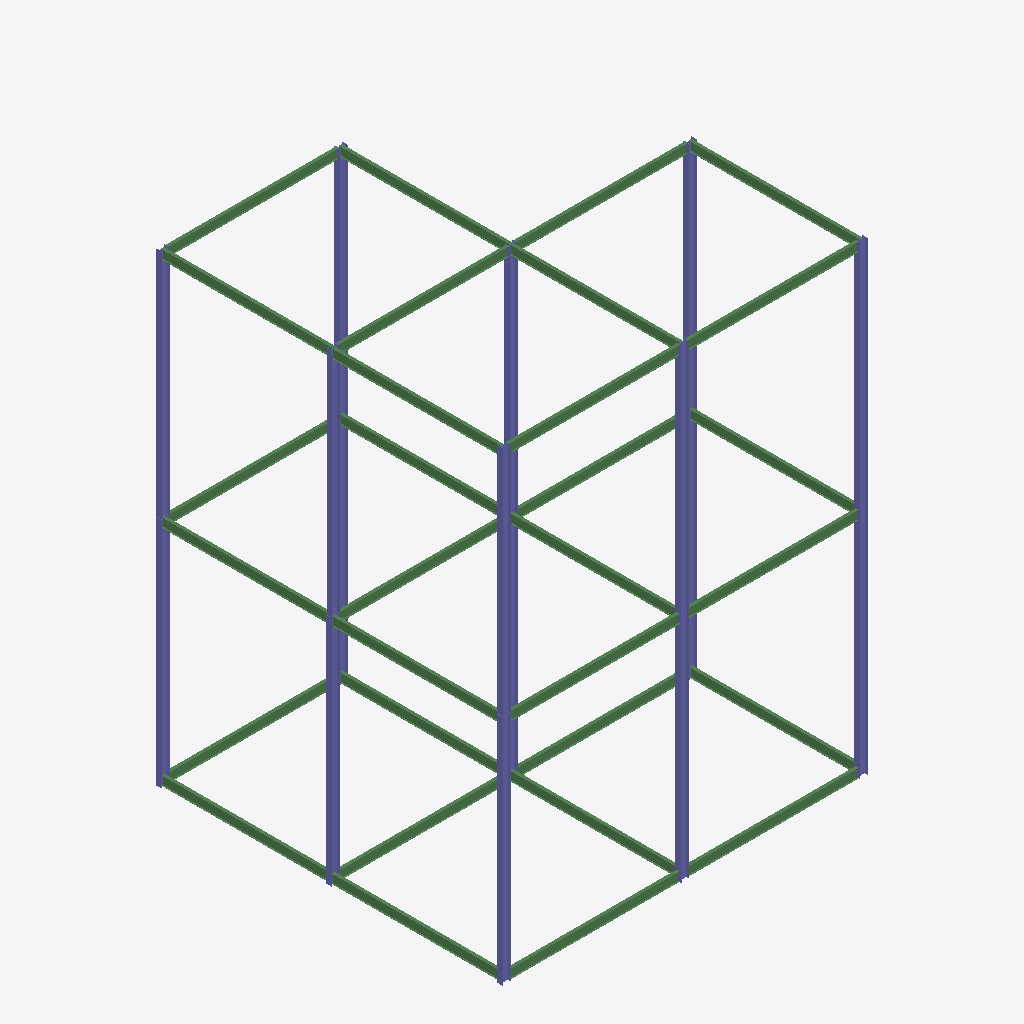
Isometric view of an IFC building model (IFC-SPF (STEP), schema IFC2X3, length unit millimetre), seen from the south-west, elements coloured by IFC class: 30 beams (green), 16 columns (violet).
Extent 16.2 m × 15.4 m × 20.6 m (x, y, z). Elements (47): 31 IfcBeam, 16 IfcColumn.

HEADER;
FILE_DESCRIPTION(('ViewDefinition [PresentationView]','Comment [Ironworkers Training Structure (1),SDS/2 Detailed model]'),'2;1');
FILE_NAME('s06-activity.ifc','2026-11-06T09:06:26+08:00',('belmore'),('Douglas Steel Fabricating Corp.'),'IfcOpenShell 0.8.5-post1','Bonsai 0.8.5-post1','None');
FILE_SCHEMA(('IFC2X3'));
ENDSEC;
DATA;
#560010=IFCPROJECT('1Q9Qo$4$$CGgrMT8FGVIkr',#560005,'Ironworkers Training Structure (1),SDS/2 Detailed model',$,$,$,$,(#560011),#560060);
#560020=IFCSITE('03vPFa$BHMIvRaIkil4IwQ',#560005,'Site',$,$,#560022,$,$,.ELEMENT.,$,$,$,$,$);
#560023=IFCBUILDING('2YjXF3aE7AHfCBRKFY83z2',#560005,'Building',$,$,#560025,$,$,.ELEMENT.,$,$,$);
#560986=IFCCOLUMN('0ikIpPnhvEeQbTPQt1x59c',#561000,'Column',$,$,#561280,#560999,$);
#560151=IFCCOLUMN('12OHLlYG5Fxf0alWuyPBD3',#560150,'Column',$,$,#561245,#560161,$);
#560966=IFCCOLUMN('0VSdIG0M9EbuUvlkuCJROU',#560980,'Column',$,$,#560985,#560979,$);
#560911=IFCCOLUMN('1HI_Zjq5D8_8FS3WHzedSd',#560925,'Column',$,$,#560965,#560924,$);
#560257=IFCCOLUMN('328P$4ib95Cv$gwI3W8x4R',#560271,'Column',$,$,#561260,#560270,$);
#560491=IFCCOLUMN('2P8O6qWN54XO_xcj4nVmm5',#560505,'Column',$,$,#561275,#560504,$);
#561006=IFCCOLUMN('2j0Hnd225D$9uQwtn$2hm7',#561020,'Column',$,$,#561025,#561019,$);
#560172=IFCCOLUMN('2qZAvUKKT5iR6ICiSYjnvM',#560186,'Column',$,$,#561250,#560185,$);
#560192=IFCCOLUMN('1vbxkT6SbDEQ2PBM$2Uy$D',#560206,'Column',$,$,#561255,#560205,$);
#560946=IFCCOLUMN('1PE5SKRB1DWPmceuU7kN80',#560960,'Column',$,$,#561005,#560959,$);
#560891=IFCCOLUMN('0xesBRIzz97Rei5U0Bv4_0',#560905,'Column',$,$,#560910,#560904,$);
#560926=IFCCOLUMN('1PTZD7ef5AfgASonhyGfar',#560940,'Column',$,$,#560945,#560939,$);
#561026=IFCCOLUMN('0ytYZQJzzCWR6QrWa_zNQ8',#561040,'Column',$,$,#561285,#561039,$);
#561066=IFCBEAM('3uLa9diI59awvIXsVz3VsT',#561080,'Beam',$,$,#561295,#561079,$);
#561046=IFCBEAM('2oYPKvbPL11fR_EYGPaYeT',#561060,'Beam',$,$,#561290,#561059,$);
#560796=IFCBEAM('0fdQO4YLzEaekIiEywhiBy',#560810,'Beam',$,$,#561065,#560809,$);
#560522=IFCBEAM('17DtbKAJ56GhyU6mvoGOfw',#560521,'Beam',$,$,#560795,#560530,$);
#561146=IFCBEAM('1d7zgDgAn5hvFLlh_k82gm',#561160,'Beam',$,$,#561315,#561159,$);
#560761=IFCBEAM('3buJJQJI1Cr8NYmlEFsMXv',#560775,'Beam',$,$,#561045,#560774,$);
#560421=IFCBEAM('2B7_U4S9HCDA0cQnGFR8RA',#560435,'Beam',$,$,#560760,#560434,$);
#561166=IFCBEAM('3xjeOme216uB5i0rMhoe3E',#561180,'Beam',$,$,#561320,#561179,$);
#561186=IFCBEAM('01qhURhPr5RARr9N2USGn9',#561200,'Beam',$,$,#561325,#561199,$);
#561226=IFCBEAM('1_LaKHgKX2chv7J0iKGJNJ',#561240,'Beam',$,$,#561335,#561239,$);
#561206=IFCBEAM('0176urFqXEev6RMOKmbwwo',#561220,'Beam',$,$,#561330,#561219,$);
#561106=IFCBEAM('3kkbtdzfD5JOvloQGrkOs4',#561120,'Beam',$,$,#561305,#561119,$);
#561126=IFCBEAM('0TQJUU_Dz1oPHGK56_g$S$',#561140,'Beam',$,$,#561310,#561139,$);
#561086=IFCBEAM('14Oa1ut6r0bRKOsq1mGIrF',#561100,'Beam',$,$,#561300,#561099,$);
#560451=IFCBEAM('2jY2rHUuf7f9UY_t5k9XT4',#560465,'Beam',$,$,#560615,#560464,$);
#560721=IFCBEAM('0iLH_c5EP9$fKyVDSkAZlO',#560735,'Beam',$,$,#561205,#560734,$);
#560686=IFCBEAM('1V3qXFUBr32QZ8XDGknUYg',#560700,'Beam',$,$,#561225,#560699,$);
#560566=IFCBEAM('3XtiCOfnr15Ovpg1SC8hEd',#560580,'Beam',$,$,#560655,#560579,$);
#560636=IFCBEAM('3mvmGjDKj3JPCfb0G5dj1y',#560650,'Beam',$,$,#560815,#560649,$);
#560816=IFCBEAM('1pjhmSsDfAhxUh7WUOSxJf',#560830,'Beam',$,$,#561125,#560829,$);
#560616=IFCBEAM('1NAZaJCO55E9VXta3j3mqf',#560630,'Beam',$,$,#560635,#560629,$);
#560776=IFCBEAM('2cCmqkdpfEmwyJodIWKnVg',#560790,'Beam',$,$,#561085,#560789,$);
#560856=IFCBEAM('0vR0HJrfj8M8tubzla5H0N',#560870,'Beam',$,$,#561105,#560869,$);
#560656=IFCBEAM('1YlVjJ2srDxOOFnOPPIu2f',#560670,'Beam',$,$,#560855,#560669,$);
#560836=IFCBEAM('2LH_hr_w9DCRB_Wok4aOMX',#560850,'Beam',$,$,#561145,#560849,$);
#560741=IFCBEAM('3YRBeGh0v3hvhL0o3ei$nR',#560755,'Beam',$,$,#561165,#560754,$);
#560537=IFCBEAM('0Qj5UjzAnEVBVVionWtSJ3',#560536,'Beam',$,$,#560835,#560545,$);
#560582=IFCBEAM('0QnDbkcl16gvgQmG4_JAnY',#560581,'Beam',$,$,#560740,#560590,$);
#560706=IFCBEAM('17X3mDixj2RB_KGREDXYhS',#560720,'Beam',$,$,#561185,#560719,$);
#560471=IFCBEAM('3xfNxN5h9EbgPO7ZqwRPBv',#560485,'Beam',$,$,#560705,#560484,$);
#560506=IFCCOLUMN('2CerzFIQr8NBVm3g6MFacr',#560520,'Column',$,$,#560875,#560519,$);
#560277=IFCCOLUMN('2jbIlhBwT8dAX$dX1yDQO4',#560291,'Column',$,$,#561265,#560290,$);
#560292=IFCCOLUMN('1KdNf7$Dv6RPUM3VbeHA77',#560306,'Column',$,$,#561270,#560305,$);
ENDSEC;
